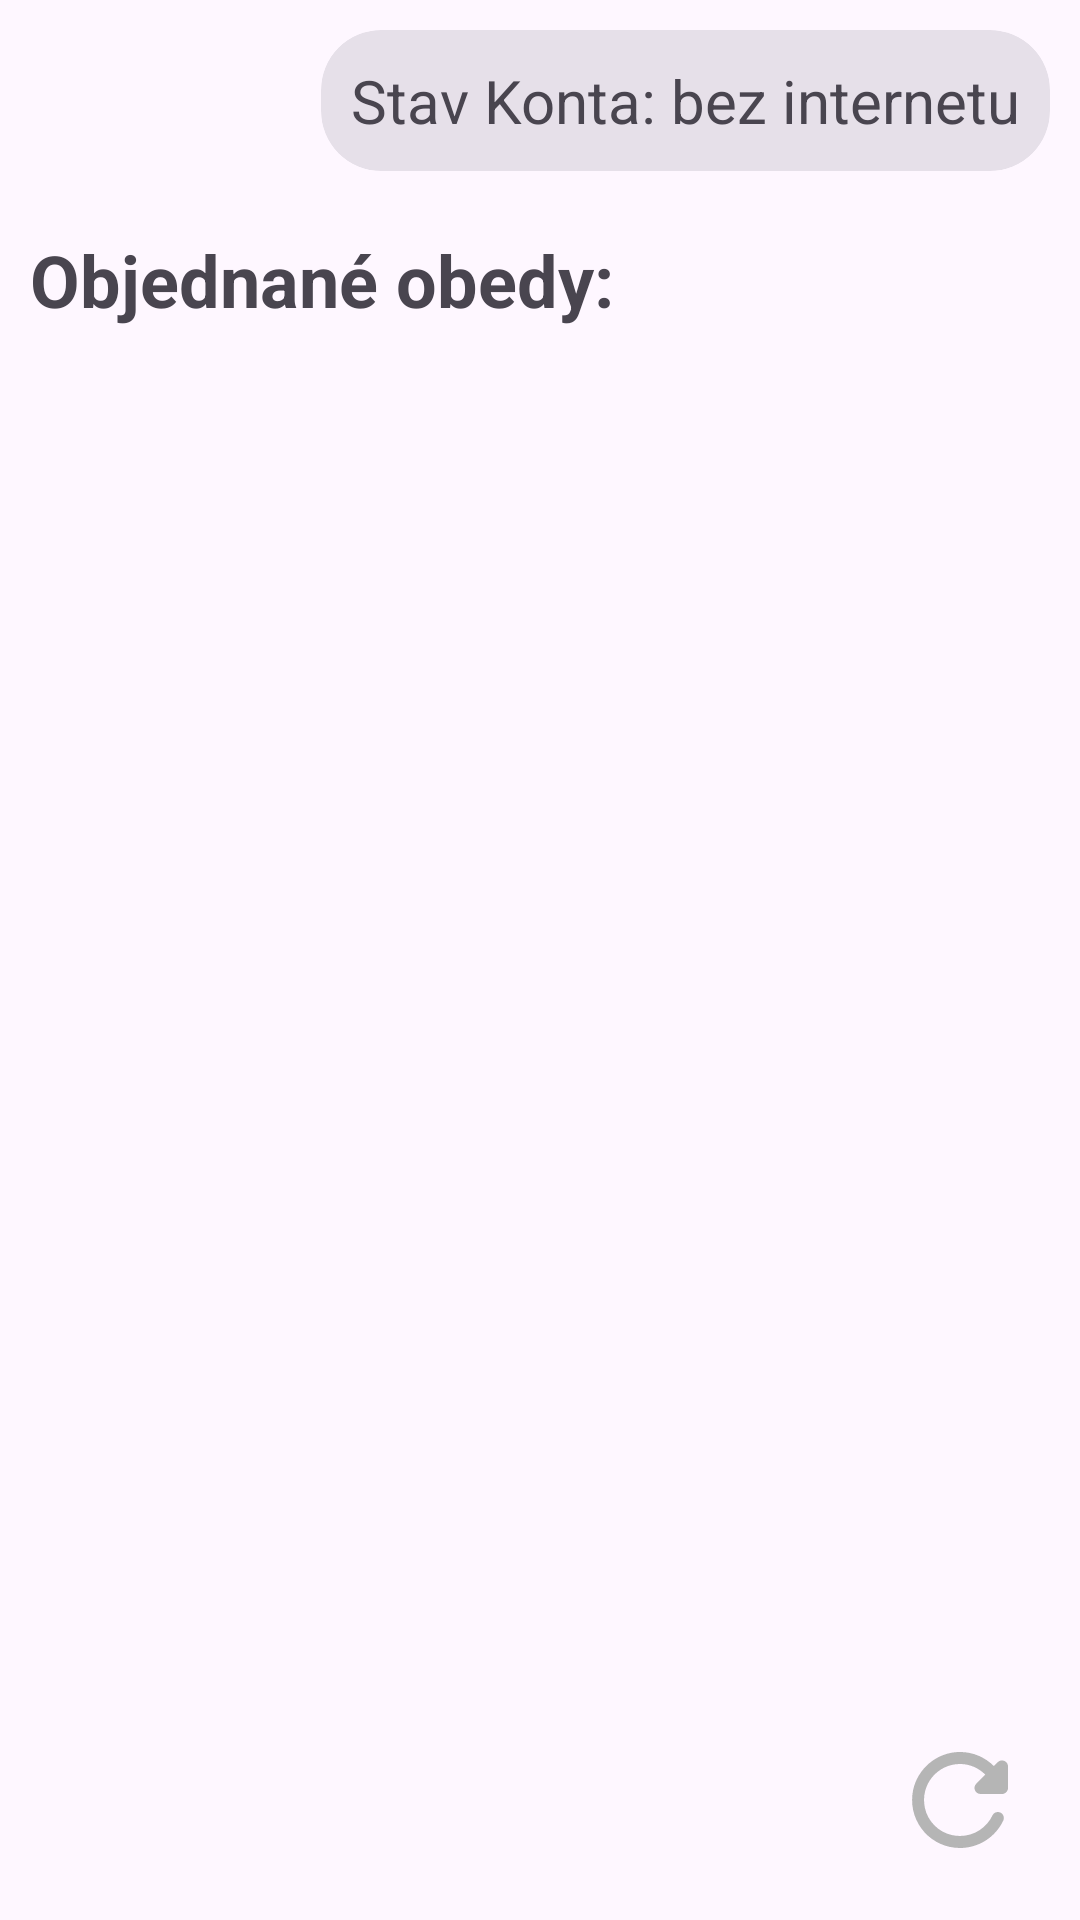

Here is an Android app screen rendered from its layout file. Give the layout XML and the strings, colors and styles it references.
<!-- AndroidManifest.xml: application theme Theme.Rozvrh -->
<!-- res/layout/fragment_skusky.xml -->
<?xml version="1.0" encoding="utf-8"?>
<RelativeLayout
    xmlns:android="http://schemas.android.com/apk/res/android"
    xmlns:app="http://schemas.android.com/apk/res-auto"
    xmlns:tools="http://schemas.android.com/tools"
    android:layout_width="match_parent"
    android:layout_height="match_parent"
    tools:context=".SkuskyFragment" >

    <ScrollView
        android:layout_width="match_parent"
        android:layout_height="match_parent"
        android:scrollbars="none">

        <LinearLayout
            android:layout_width="match_parent"
            android:layout_height="wrap_content"
            android:orientation="vertical">

            <androidx.cardview.widget.CardView
                android:id="@+id/stav_konta_card"
                style="@style/Widget.Material3.CardView.Filled"
                android:layout_width="wrap_content"
                android:layout_height="wrap_content"
                android:layout_marginEnd="10dp"
                android:layout_marginTop="10dp"
                app:cardCornerRadius="20dp"
                android:layout_gravity="end">

                <TextView
                    android:id="@+id/stav_konta"
                    android:layout_width="wrap_content"
                    android:layout_height="wrap_content"
                    android:text="Stav Konta: bez internetu"
                    android:textSize="20sp"
                    android:layout_margin="10dp"/>

            </androidx.cardview.widget.CardView>

            <TextView
                android:id="@+id/objednane_obedy_text"
                android:layout_width="match_parent"
                android:layout_height="wrap_content"
                android:text="Objednané obedy:"
                android:textSize="24sp"
                android:textStyle="bold"
                android:layout_marginStart="10dp"
                android:layout_marginEnd="10dp"
                android:layout_marginTop="20dp"
                android:layout_marginBottom="5dp"/>

            <ListView
                android:id="@+id/obedy"
                android:layout_width="match_parent"
                android:layout_height="300dp"
                android:listSelector="@android:color/transparent"
                android:cacheColorHint="@android:color/transparent"
                android:layout_marginStart="10dp"
                android:layout_marginEnd="10dp"
                android:nestedScrollingEnabled="true"
                android:scrollbars="none"
                android:divider="@null"
                android:dividerHeight="5dp"
                android:visibility="visible"/>

            <ImageView
                android:id="@+id/wifi_off_image"
                android:layout_width="match_parent"
                android:layout_height="wrap_content"
                android:src="@drawable/wifi_off"
                android:visibility="gone"/>

            <TextView
                android:id="@+id/wifi_off_text"
                android:layout_width="match_parent"
                android:layout_height="wrap_content"
                android:layout_marginStart="10dp"
                android:layout_marginEnd="10dp"
                android:layout_marginTop="20dp"
                android:text="Bez pripojenia na internet"
                android:textSize="34sp"
                android:textColor="?attr/colorPrimary"
                android:textAlignment="center"
                android:textStyle="bold"
                android:layout_marginBottom="10dp"
                android:visibility="gone"/>

        </LinearLayout>
    </ScrollView>

    <ImageButton
        android:id="@+id/connectivity_button"
        android:layout_width="wrap_content"
        android:layout_height="wrap_content"
        android:layout_alignParentBottom="true"
        android:layout_alignParentEnd="true"
        android:src="@drawable/refresh"
        android:background="@drawable/refresh_btn_background"
        android:textSize="18sp"
        android:layout_margin="16dp"
        android:elevation="30dp"/>

</RelativeLayout>
<!-- resources referenced by this layout -->
<resources>
  <!-- drawable refresh (drawable) -->
  <vector android:height="48dp" android:tint="?attr/colorSecondaryContainer"
      android:viewportHeight="24" android:viewportWidth="24"
      android:width="48dp" xmlns:android="http://schemas.android.com/apk/res/android">
      <path android:fillColor="@android:color/white" android:pathData="M17.65,6.35c-1.63,-1.63 -3.94,-2.57 -6.48,-2.31 -3.67,0.37 -6.69,3.35 -7.1,7.02C3.52,15.91 7.27,20 12,20c3.19,0 5.93,-1.87 7.21,-4.56 0.32,-0.67 -0.16,-1.44 -0.9,-1.44 -0.37,0 -0.72,0.2 -0.88,0.53 -1.13,2.43 -3.84,3.97 -6.8,3.31 -2.22,-0.49 -4.01,-2.3 -4.48,-4.52C5.31,9.44 8.26,6 12,6c1.66,0 3.14,0.69 4.22,1.78l-1.51,1.51c-0.63,0.63 -0.19,1.71 0.7,1.71H19c0.55,0 1,-0.45 1,-1V6.41c0,-0.89 -1.08,-1.34 -1.71,-0.71l-0.64,0.65z"/>
  </vector>
  <!-- drawable wifi_off (drawable) -->
  <vector android:height="256dp" android:tint="?attr/colorPrimary"
      android:viewportHeight="24" android:viewportWidth="24"
      android:width="256dp" xmlns:android="http://schemas.android.com/apk/res/android">
      <path android:fillColor="@android:color/white" android:pathData="M20.06,10.14c0.56,0.46 1.38,0.42 1.89,-0.09 0.59,-0.59 0.55,-1.57 -0.1,-2.1 -3.59,-2.94 -8.2,-4.03 -12.55,-3.26l2.59,2.59c2.89,-0.03 5.8,0.92 8.17,2.86zM17.79,11.97c-0.78,-0.57 -1.63,-1 -2.52,-1.3l2.95,2.95c0.24,-0.58 0.1,-1.27 -0.43,-1.65zM13.95,16.23c-1.22,-0.63 -2.68,-0.63 -3.91,0 -0.59,0.31 -0.7,1.12 -0.23,1.59l1.47,1.47c0.39,0.39 1.02,0.39 1.41,0l1.47,-1.47c0.49,-0.47 0.39,-1.28 -0.21,-1.59zM19.68,17.9L4.12,2.34c-0.39,-0.39 -1.02,-0.39 -1.41,0 -0.39,0.39 -0.39,1.02 0,1.41L5.05,6.1c-1.01,0.5 -1.99,1.11 -2.89,1.85 -0.65,0.53 -0.69,1.51 -0.1,2.1 0.51,0.51 1.32,0.56 1.87,0.1 1,-0.82 2.1,-1.46 3.25,-1.93l2.23,2.23c-1.13,0.3 -2.21,0.8 -3.19,1.51 -0.69,0.5 -0.73,1.51 -0.13,2.11l0.01,0.01c0.49,0.49 1.26,0.54 1.83,0.13 1.19,-0.84 2.58,-1.26 3.97,-1.29l6.37,6.37c0.39,0.39 1.02,0.39 1.41,0 0.39,-0.37 0.39,-1 0,-1.39z"/>
  </vector>
  <color name="md_theme_light_primary">#2E2E2E</color>
  <color name="md_theme_light_onPrimary">#FFFFFF</color>
  <color name="md_theme_light_primaryContainer">#03A9F4</color>
  <color name="md_theme_light_onPrimaryContainer">#00210E</color>
  <color name="md_theme_light_secondary">#006493</color>
  <color name="md_theme_light_onSecondary">#FFFFFF</color>
  <color name="md_theme_light_secondaryContainer">#B5B5B5</color>
  <color name="md_theme_light_onSecondaryContainer">#001E30</color>
  <color name="md_theme_light_tertiary">#9F4200</color>
  <color name="md_theme_light_onTertiary">#FFFFFF</color>
  <color name="md_theme_light_tertiaryContainer">#D5D4D4</color>
  <color name="md_theme_light_onTertiaryContainer">#341100</color>
  <color name="md_theme_light_error">#BA1A1A</color>
  <color name="md_theme_light_errorContainer">#FFDAD6</color>
  <color name="md_theme_light_onError">#FFFFFF</color>
  <color name="md_theme_light_onErrorContainer">#410002</color>
  <color name="md_theme_light_onBackground">#3E0021</color>
  <color name="md_theme_light_surface">#FFFBFF</color>
  <color name="md_theme_light_onSurface">#3E0021</color>
  <color name="md_theme_light_surfaceVariant">#D5D4D4</color>
  <color name="md_theme_light_onSurfaceVariant">#414942</color>
  <color name="md_theme_light_outline">#717971</color>
  <color name="md_theme_light_inverseOnSurface">#FFECF0</color>
  <color name="md_theme_light_inverseSurface">#5D1137</color>
  <color name="md_theme_light_inversePrimary">#43E188</color>
  <color name="white">#FFFFFFFF</color>
</resources>
